Image classification data set "split_dataset" (naitripanchal/Rice_Crop_Disease_Detection_using_Hybrid_CNN-VIT_Aproach on GitHub). Class labels (7): brown spot fungal disease, damaged by pests, downy mildew fungal disease, hispa pest damage, leaf streak bacterial disease, leaf blight bacterial disease, tungro viral disease.

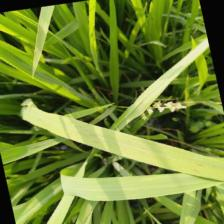
Label: brown spot fungal disease

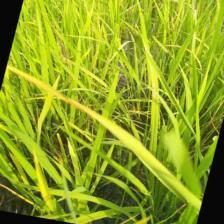
Label: tungro viral disease

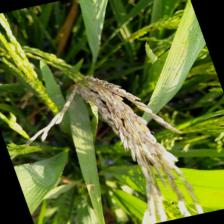
Label: damaged by pests

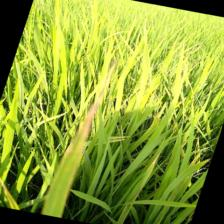
Label: leaf blight bacterial disease

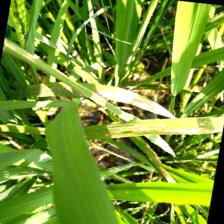
Label: leaf streak bacterial disease

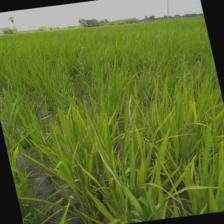
Label: downy mildew fungal disease
